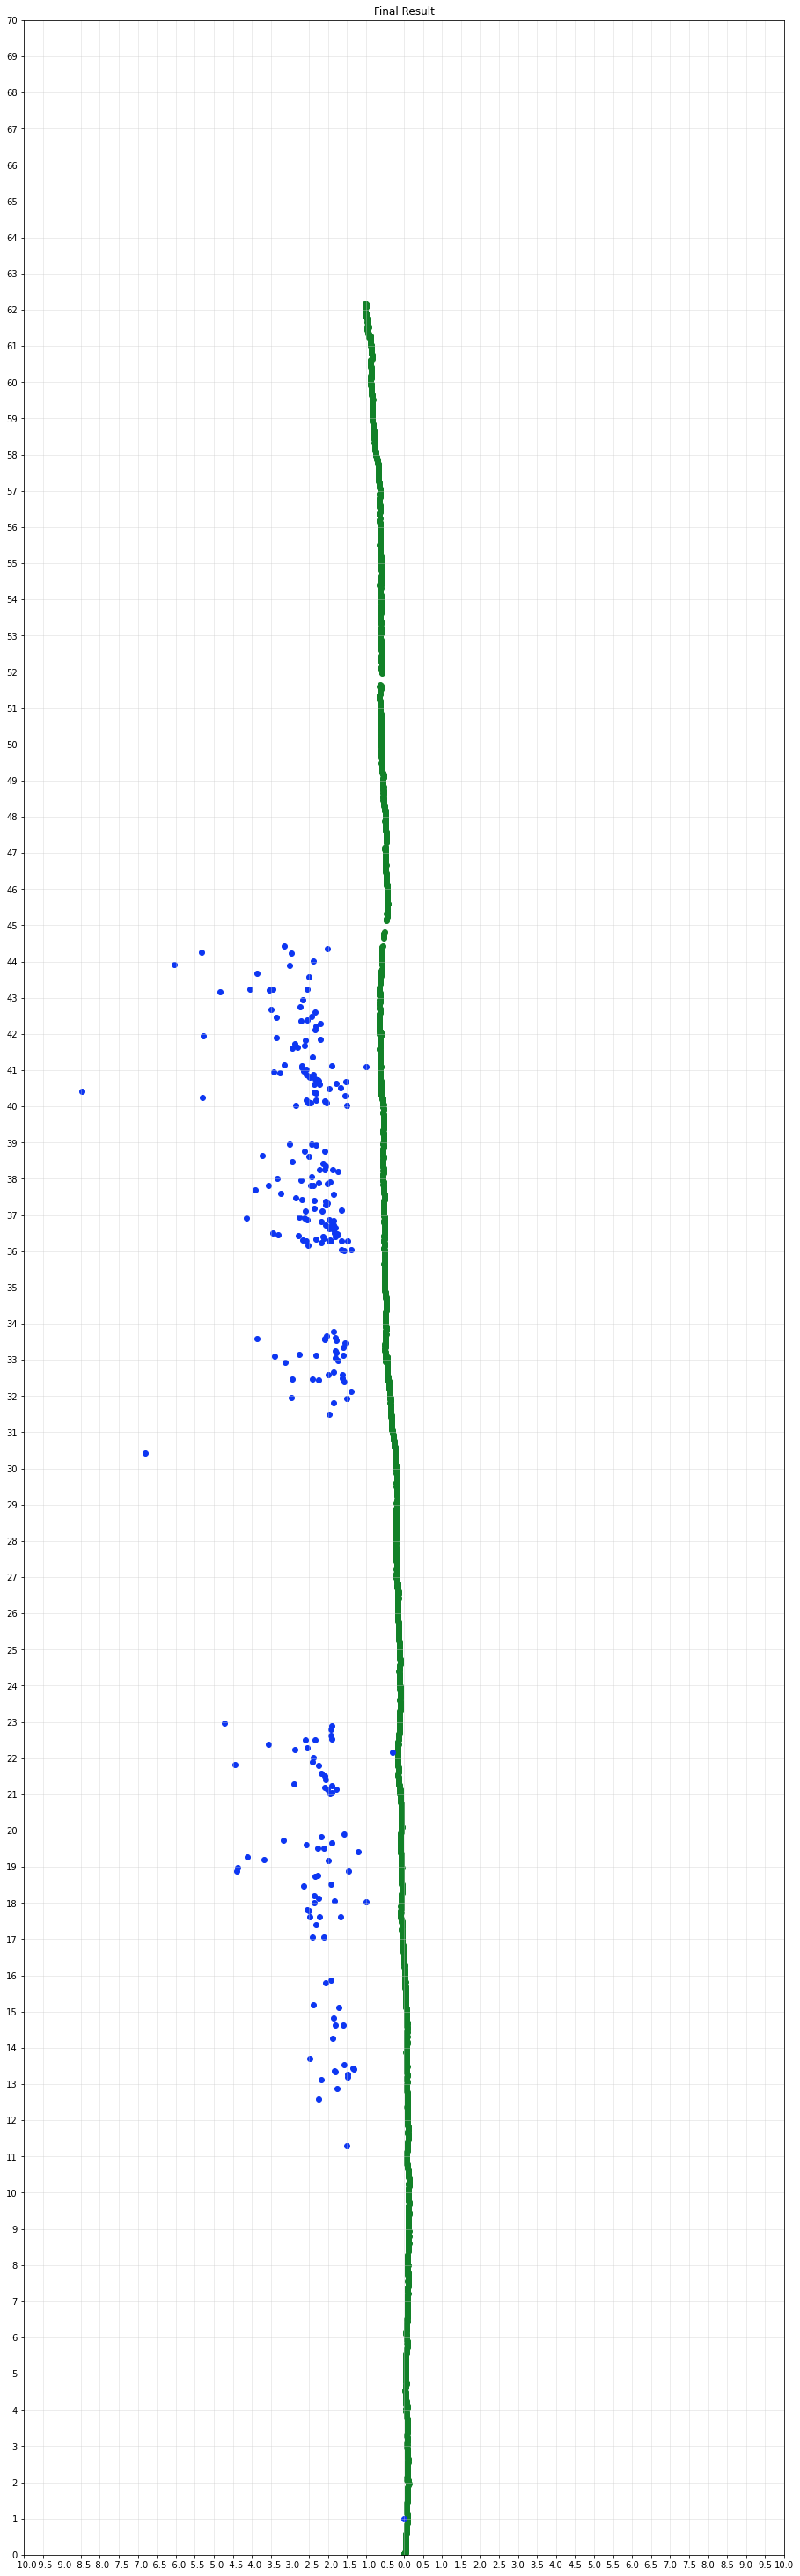

The table this chart was drawn from, first rows:
, 0, 1
0, -1.515, 11.29
1, -2.235, 12.58
2, -1.764, 12.88
3, -1.572, 13.53
4, -1.483, 13.26
5, -1.801, 13.35
6, -1.837, 13.36
7, -1.49, 13.19
8, -2.48, 13.69
9, -2.181, 13.11
10, -1.333, 13.43
11, -1.319, 13.4
12, -1.804, 14.63
13, -1.87, 14.26
14, -1.844, 14.83
15, -1.594, 14.63
16, -2.059, 15.8
17, -1.705, 15.11
18, -2.377, 15.19
19, -1.923, 15.88
20, -2.538, 17.82
21, -2.407, 17.06
22, -2.111, 17.06
23, -2.311, 17.39
24, -2.216, 17.62
25, -2.499, 17.8
26, -1.668, 17.62
27, -2.477, 17.61
28, -2.348, 18.73
29, -4.384, 18.99
30, -2.35, 18.19
31, -2.634, 18.46
32, -2.271, 18.75
33, -2.359, 18
34, -2.254, 18.14
35, -1.83, 18.04
36, -1.914, 18.51
37, -1.457, 18.88
38, -0.9943, 18.04
39, -4.386, 18.89
40, -3.67, 19.19
41, -3.162, 19.73
42, -2.573, 19.6
43, -2.18, 19.82
44, -2.1, 19.52
45, -1.575, 19.91
46, -1.904, 19.65
47, -1.986, 19.18
48, -2.265, 19.52
49, -4.111, 19.27
50, -1.199, 19.42
51, -4.442, 21.83
52, -2.163, 21.59
53, -2.904, 21.29
54, -2.398, 21.9
55, -2.093, 21.52
56, -1.886, 21.24
57, -2.255, 21.81
58, -2.049, 21.4
59, -1.897, 21.03
... 194 more rows
